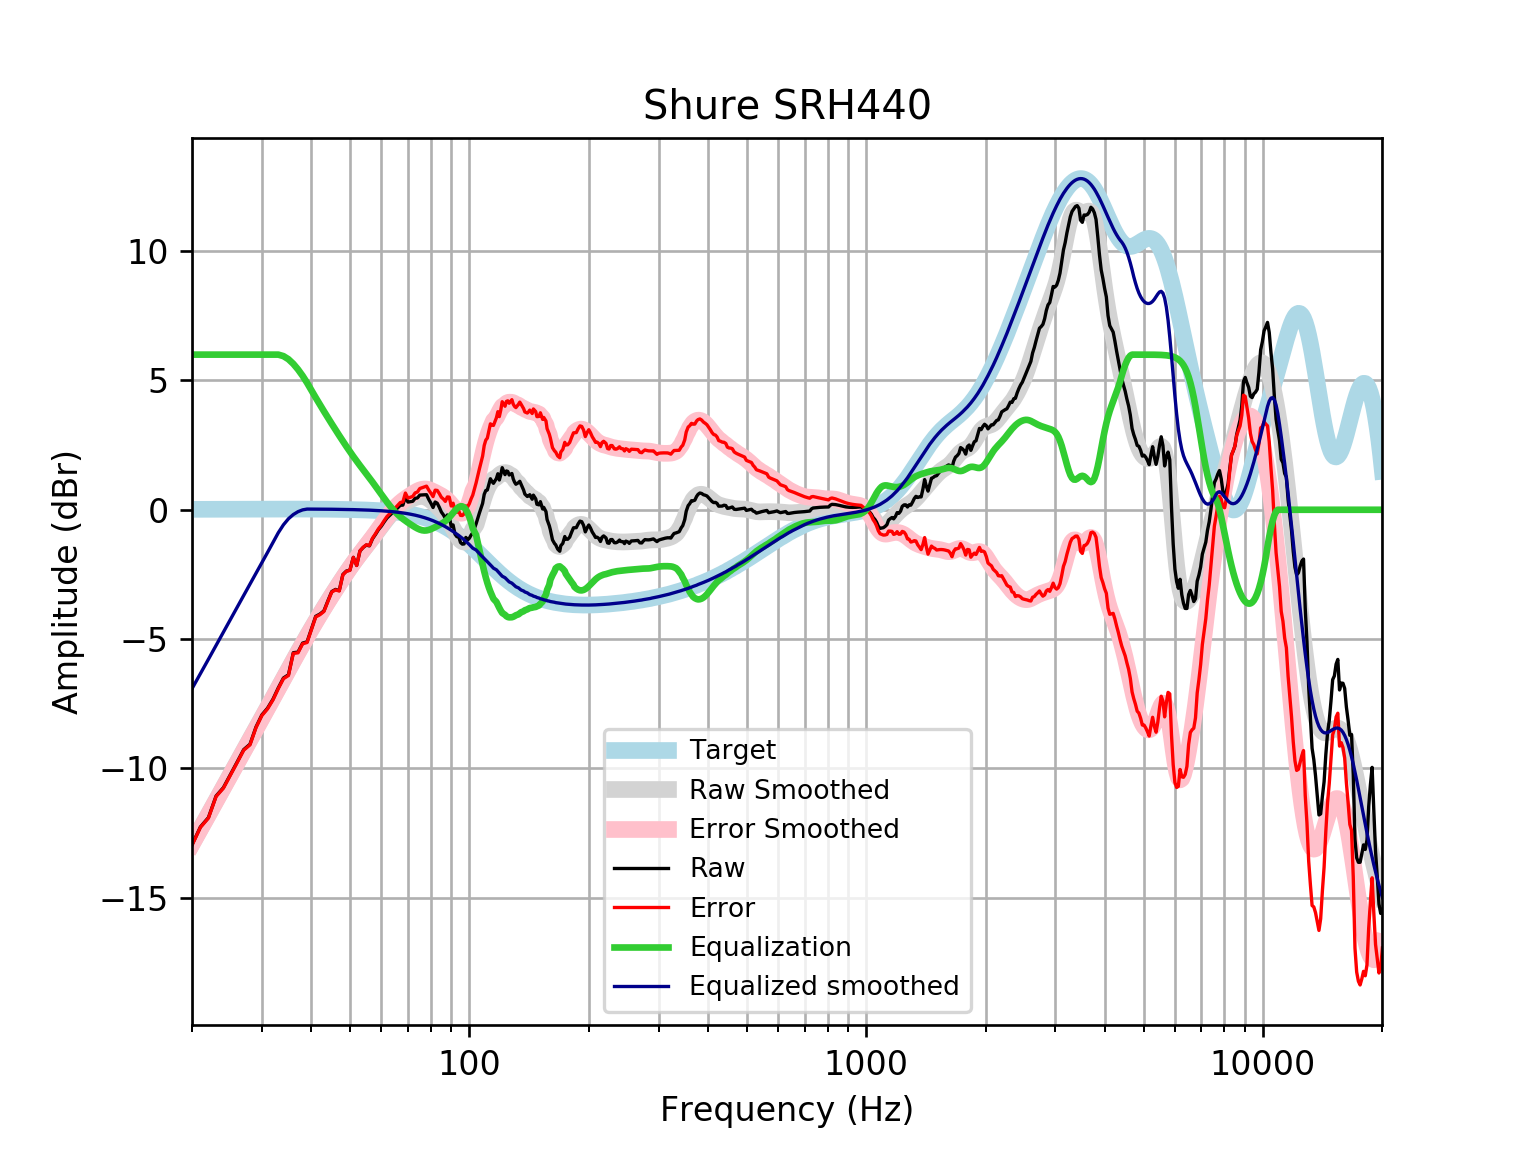

The data file committed next to this chart (first rows):
frequency, raw, error, smoothed, error_smoothed, equalization, equalized_raw, equalized_smoothed, target
20, -12.96, -12.98, -12.92, -12.94, 6, -6.959, -6.92, 0.01648
21, -12.27, -12.28, -12.34, -12.36, 6.0, -6.266, -6.34, 0.01765
22, -11.9, -11.92, -11.78, -11.8, 6.0, -5.904, -5.781, 0.01876
23, -11.07, -11.09, -11.24, -11.26, 6, -5.07, -5.244, 0.01983
24, -10.75, -10.77, -10.73, -10.75, 6, -4.745, -4.728, 0.02084
25, -10.24, -10.26, -10.24, -10.26, 6.0, -4.24, -4.235, 0.02179
26, -9.752, -9.774, -9.764, -9.787, 6, -3.752, -3.764, 0.02269
27, -9.275, -9.299, -9.312, -9.336, 6.0, -3.275, -3.312, 0.02353
28, -9.068, -9.092, -8.877, -8.902, 6.0, -3.068, -2.877, 0.02431
29, -8.399, -8.424, -8.457, -8.482, 6, -2.399, -2.457, 0.02502
30, -7.934, -7.96, -8.049, -8.074, 6.0, -1.934, -2.049, 0.02566
31, -7.675, -7.701, -7.651, -7.678, 6, -1.675, -1.651, 0.02622
32, -7.326, -7.353, -7.265, -7.291, 6, -1.326, -1.265, 0.02668
33, -6.889, -6.916, -6.889, -6.916, 6.0, -0.8891, -0.8886, 0.02704
34, -6.506, -6.534, -6.524, -6.551, 5.942, -0.5644, -0.5816, 0.02728
35, -6.383, -6.41, -6.17, -6.198, 5.821, -0.5615, -0.3488, 0.0274
36, -5.529, -5.556, -5.829, -5.857, 5.644, 0.1152, -0.1852, 0.02739
37, -5.505, -5.532, -5.501, -5.528, 5.427, -0.07822, -0.07402, 0.02723
38, -5.157, -5.184, -5.185, -5.212, 5.181, 0.02335, -0.0043, 0.02692
39, -5.107, -5.133, -4.882, -4.908, 4.908, -0.1988, 0.02643, 0.02644
40, -4.605, -4.631, -4.591, -4.616, 4.616, 0.01122, 0.02578, 0.02579
41, -4.122, -4.147, -4.312, -4.337, 4.337, 0.215, 0.02495, 0.02496
42, -4.036, -4.059, -4.044, -4.068, 4.068, 0.03282, 0.02393, 0.02393
43, -3.912, -3.934, -3.788, -3.811, 3.811, -0.1012, 0.02272, 0.02272
44, -3.526, -3.547, -3.541, -3.563, 3.563, 0.03656, 0.0213, 0.0213
45, -3.163, -3.183, -3.304, -3.324, 3.324, 0.1602, 0.01968, 0.01967
46, -3.081, -3.099, -3.075, -3.093, 3.093, 0.01138, 0.01785, 0.01783
47, -3.127, -3.142, -2.854, -2.87, 2.87, -0.2569, 0.01579, 0.01577
48, -2.503, -2.517, -2.641, -2.654, 2.654, 0.151, 0.0135, 0.01347
49, -2.369, -2.38, -2.436, -2.447, 2.447, 0.07881, 0.01097, 0.01094
50, -2.335, -2.343, -2.241, -2.25, 2.25, -0.08573, 0.008186, 0.008144
51, -1.84, -1.845, -2.056, -2.061, 2.061, 0.2215, 0.005126, 0.00508
52, -2.154, -2.156, -1.881, -1.882, 1.882, -0.2715, 0.001774, 0.001724
53, -1.595, -1.593, -1.714, -1.712, 1.712, 0.1171, -0.001894, -0.001946
54, -1.459, -1.453, -1.554, -1.548, 1.548, 0.08947, -0.005905, -0.005958
55, -1.365, -1.355, -1.399, -1.388, 1.388, 0.02294, -0.01029, -0.01034
56, -1.397, -1.382, -1.245, -1.23, 1.23, -0.1668, -0.01508, -0.01514
57, -1.123, -1.103, -1.092, -1.072, 1.072, -0.05097, -0.02033, -0.02038
58, -0.9539, -0.9278, -0.9394, -0.9133, 0.9133, -0.0406, -0.02607, -0.02611
59, -0.7707, -0.7383, -0.7869, -0.7545, 0.7545, -0.01615, -0.03234, -0.03238
60, -0.6344, -0.5951, -0.6366, -0.5974, 0.5974, -0.03699, -0.03921, -0.03925
61, -0.4672, -0.4204, -0.491, -0.4443, 0.4443, -0.02289, -0.04672, -0.04675
62, -0.317, -0.2621, -0.3528, -0.2978, 0.2978, -0.01919, -0.05494, -0.05496
63, -0.2177, -0.1538, -0.2243, -0.1604, 0.1604, -0.05731, -0.06392, -0.06393
64, -0.1195, -0.04581, -0.1075, -0.03382, 0.03382, -0.08572, -0.07372, -0.07373
65, -0.02183, 0.06257, -0.003585, 0.08082, -0.08082, -0.1027, -0.0844, -0.08441
66, 0.07654, 0.1726, 0.08719, 0.1832, -0.1832, -0.1067, -0.09604, -0.09603
67, 0.1733, 0.2819, 0.1654, 0.274, -0.274, -0.1008, -0.1087, -0.1087
68, 0.1798, 0.3022, 0.2324, 0.3548, -0.3548, -0.175, -0.1224, -0.1224
69, 0.5083, 0.6455, 0.2904, 0.4277, -0.4277, 0.08065, -0.1372, -0.1372
70, 0.2974, 0.4507, 0.3417, 0.495, -0.495, -0.1975, -0.1533, -0.1533
71, 0.3109, 0.4815, 0.3879, 0.5585, -0.5585, -0.2476, -0.1706, -0.1706
72, 0.3262, 0.5154, 0.4298, 0.619, -0.619, -0.2928, -0.1892, -0.1892
73, 0.4422, 0.6513, 0.4663, 0.6755, -0.6755, -0.2333, -0.2092, -0.2092
74, 0.4559, 0.6864, 0.4949, 0.7255, -0.7255, -0.2697, -0.2306, -0.2305
75, 0.5672, 0.8206, 0.5123, 0.7657, -0.7657, -0.1986, -0.2535, -0.2534
76, 0.5744, 0.8521, 0.5149, 0.7927, -0.7927, -0.2183, -0.2778, -0.2778
77, 0.5787, 0.8824, 0.5004, 0.8041, -0.8041, -0.2254, -0.3037, -0.3037
78, 0.582, 0.9132, 0.4683, 0.7996, -0.7996, -0.2175, -0.3312, -0.3312
79, 0.4024, 0.7627, 0.4203, 0.7807, -0.7807, -0.3783, -0.3604, -0.3603
... 553 more rows
